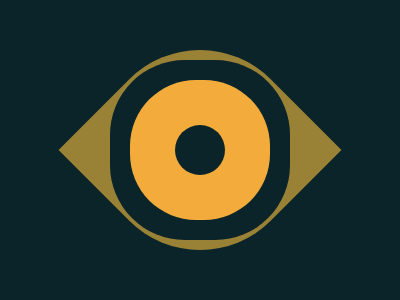

Write a web page that renders exactly this picture using CSS.

<body bgcolor=#0B2429>
<div>
  
  </div>
  <p></p>
<style>
  div {
    
    width: 200px;
    height: 200px;
    background: #998235;
    position:absolute;
    top:50;
    left:100;
    border-radius:0px 100px 0px 100px;
    transform:rotate(-45deg);
  }
  p{
    position:absolute;
    width: 50px;
    height: 50px;
    background:#0B2429;
    border-radius:50%;
    margin:117 167;
    box-shadow:0px 0px 0px 45px #F3AC3C,0px 0px 0px 65px #0B2429;;
  }
</style>
